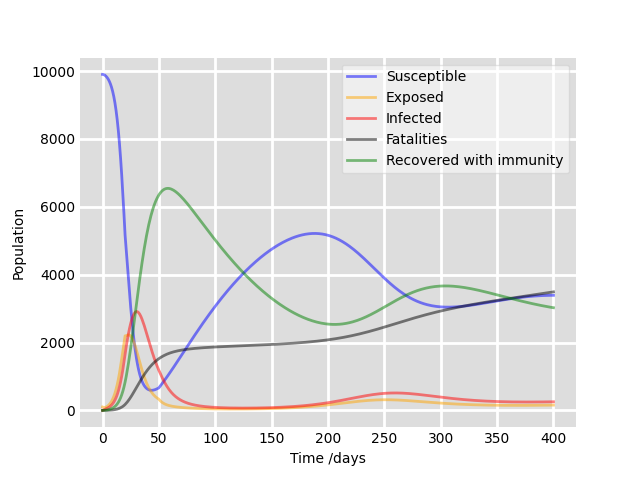

Source data for this figure (header and first rows):
, Susceptible, Exposed, Infected, Fatalities, Recovered
0, 9900, 100.0, 0.0, 0.0, 0.0
1, 9894, 88.18, 17.47, 0.1821, 0.9073
2, 9877, 89.05, 32.03, 0.6796, 3.374
3, 9849, 99.19, 46.03, 1.46, 7.221
4, 9811, 117, 61.11, 2.528, 12.46
5, 9761, 142.3, 78.55, 3.92, 19.26
6, 9698, 175.3, 99.51, 5.693, 27.89
7, 9618, 217.2, 125.2, 7.931, 38.74
8, 9519, 269.5, 156.8, 10.74, 52.32
9, 9396, 333.9, 195.8, 14.25, 69.27
10, 9245, 412.6, 243.9, 18.63, 90.35
11, 9060, 507.9, 302.9, 24.08, 116.5
12, 8835, 622.1, 374.9, 30.83, 149
13, 8565, 757.3, 462.4, 39.18, 189
14, 8244, 914.8, 567.5, 49.45, 238.1
15, 7867, 1095, 692.6, 62.01, 298.2
16, 7431, 1297, 839.6, 77.3, 371.3
17, 6936, 1516, 1010, 95.75, 459.3
18, 6387, 1746, 1203, 117.8, 564.5
19, 5791, 1977, 1418, 144, 689.1
20, 5162, 2197, 1651, 174.7, 834.6
21, 4729, 2201, 1879, 210, 1002
22, 4286, 2215, 2082, 249.7, 1189
23, 3848, 2224, 2265, 293.2, 1393
24, 3426, 2218, 2427, 340.1, 1613
25, 3028, 2193, 2568, 390.1, 1845
26, 2662, 2147, 2686, 442.7, 2088
27, 2330, 2080, 2781, 497.4, 2339
28, 2034, 1995, 2850, 553.7, 2596
29, 1774, 1894, 2893, 611.2, 2855
30, 1550, 1783, 2912, 669.3, 3115
31, 1359, 1664, 2907, 727.5, 3373
32, 1197, 1542, 2880, 785.4, 3627
33, 1062, 1421, 2832, 842.6, 3874
34, 951.2, 1302, 2768, 898.6, 4114
35, 860.5, 1188, 2689, 953.2, 4344
36, 787.5, 1081, 2598, 1006, 4563
37, 729.5, 982, 2498, 1057, 4770
38, 684.3, 891, 2391, 1106, 4965
39, 650.1, 808.4, 2280, 1153, 5147
40, 625, 734.1, 2167, 1197, 5316
41, 607.8, 667.5, 2053, 1239, 5472
42, 597.3, 608.4, 1941, 1279, 5615
43, 592.5, 556.1, 1830, 1317, 5745
44, 592.7, 509.9, 1723, 1353, 5864
45, 597.1, 469.2, 1620, 1386, 5971
46, 605.1, 433.5, 1522, 1417, 6066
47, 616.4, 402.2, 1428, 1447, 6151
48, 630.6, 374.7, 1339, 1474, 6227
49, 647.2, 350.6, 1256, 1500, 6292
50, 666.1, 329.3, 1178, 1525, 6350
51, 709.2, 290.4, 1102, 1548, 6398
52, 752.9, 258.5, 1029, 1569, 6440
53, 797.1, 232.2, 958.7, 1589, 6473
54, 842, 210.4, 891.7, 1607, 6499
55, 887.4, 192.2, 828.6, 1624, 6519
56, 933.4, 176.8, 769.4, 1640, 6532
57, 980, 163.9, 714.3, 1655, 6540
58, 1027, 152.8, 663.2, 1669, 6542
59, 1075, 143.2, 616, 1682, 6539
... 341 more rows
